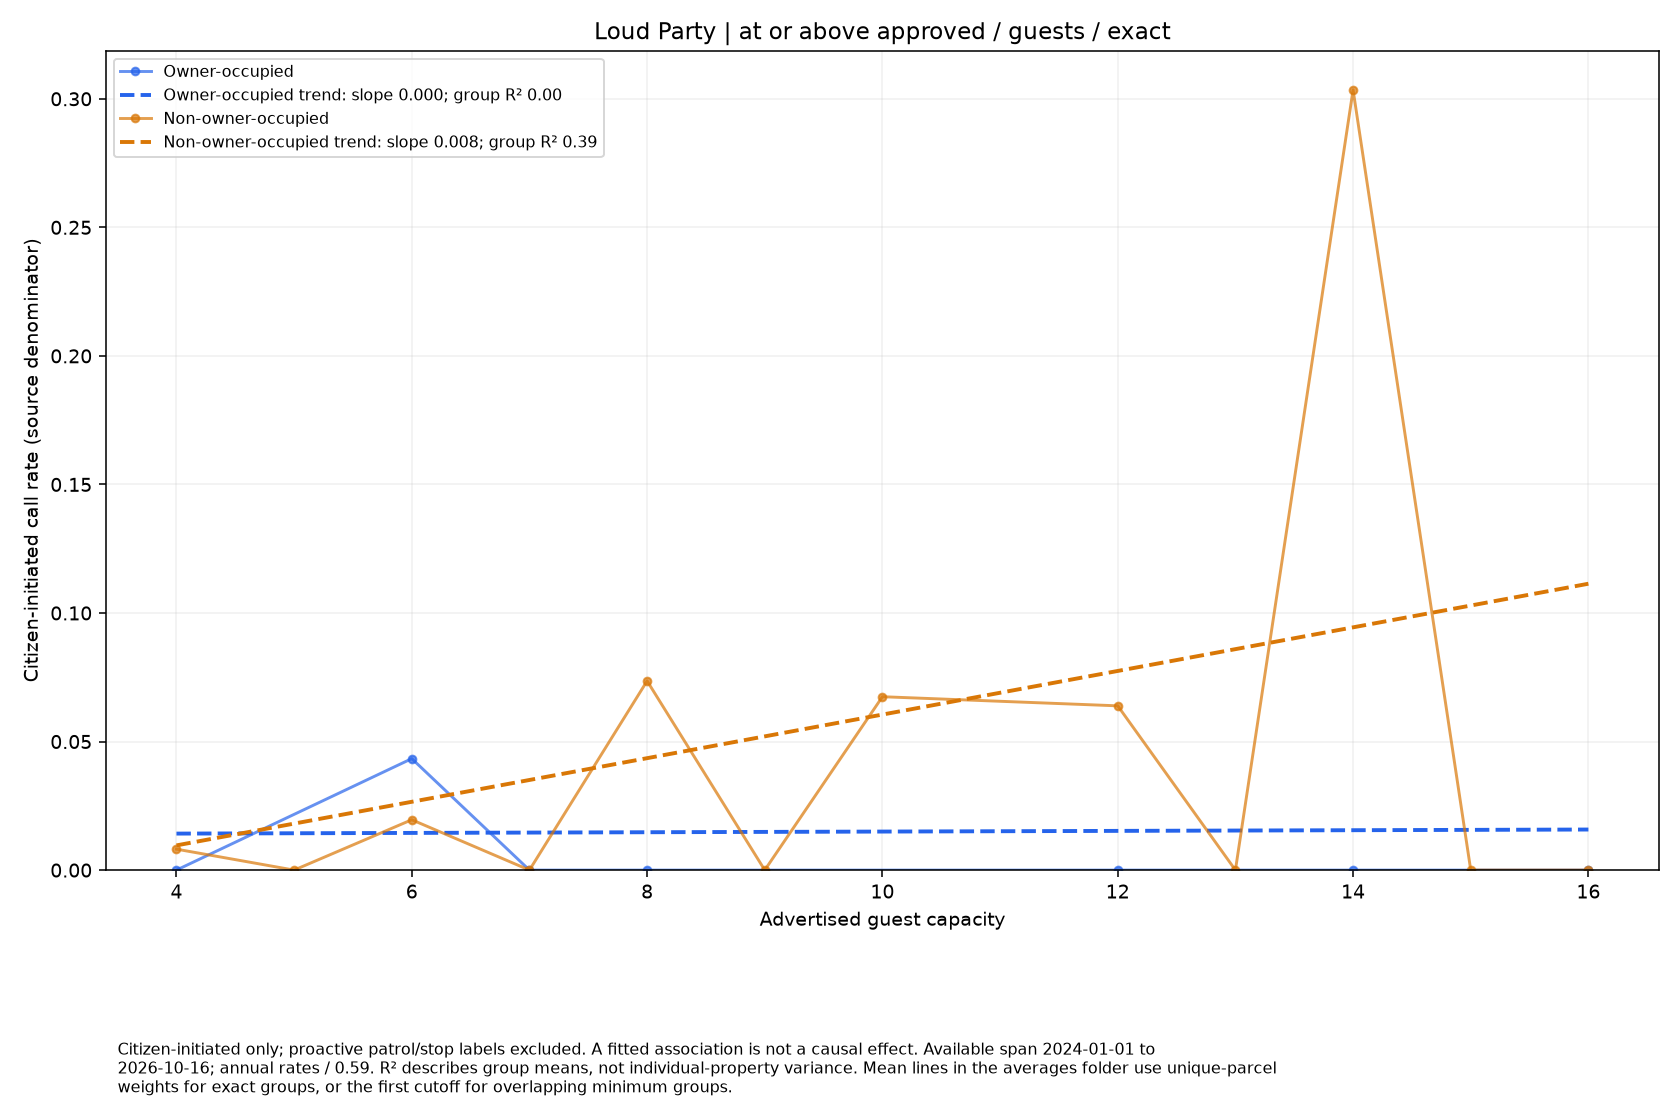

The table this chart was drawn from, first rows:
series, size, rate, parcels
Owner-occupied, 4.0, 0.0, 20
Owner-occupied, 6.0, 0.04335, 14
Owner-occupied, 7.0, 0.0, 1
Owner-occupied, 8.0, 0.0, 3
Owner-occupied, 12.0, 0.0, 2
Owner-occupied, 14.0, 0.0, 1
Owner-occupied, 16.0, 0.0, 1
Non-owner-occupied, 4.0, 0.008147, 149
Non-owner-occupied, 5.0, 0.0, 7
Non-owner-occupied, 6.0, 0.01958, 62
Non-owner-occupied, 7.0, 0.0, 2
Non-owner-occupied, 8.0, 0.07357, 33
Non-owner-occupied, 9.0, 0.0, 1
Non-owner-occupied, 10.0, 0.06744, 27
Non-owner-occupied, 12.0, 0.06389, 19
Non-owner-occupied, 13.0, 0.0, 1
Non-owner-occupied, 14.0, 0.3035, 4
Non-owner-occupied, 15.0, 0.0, 1
Non-owner-occupied, 16.0, 0.0, 6
